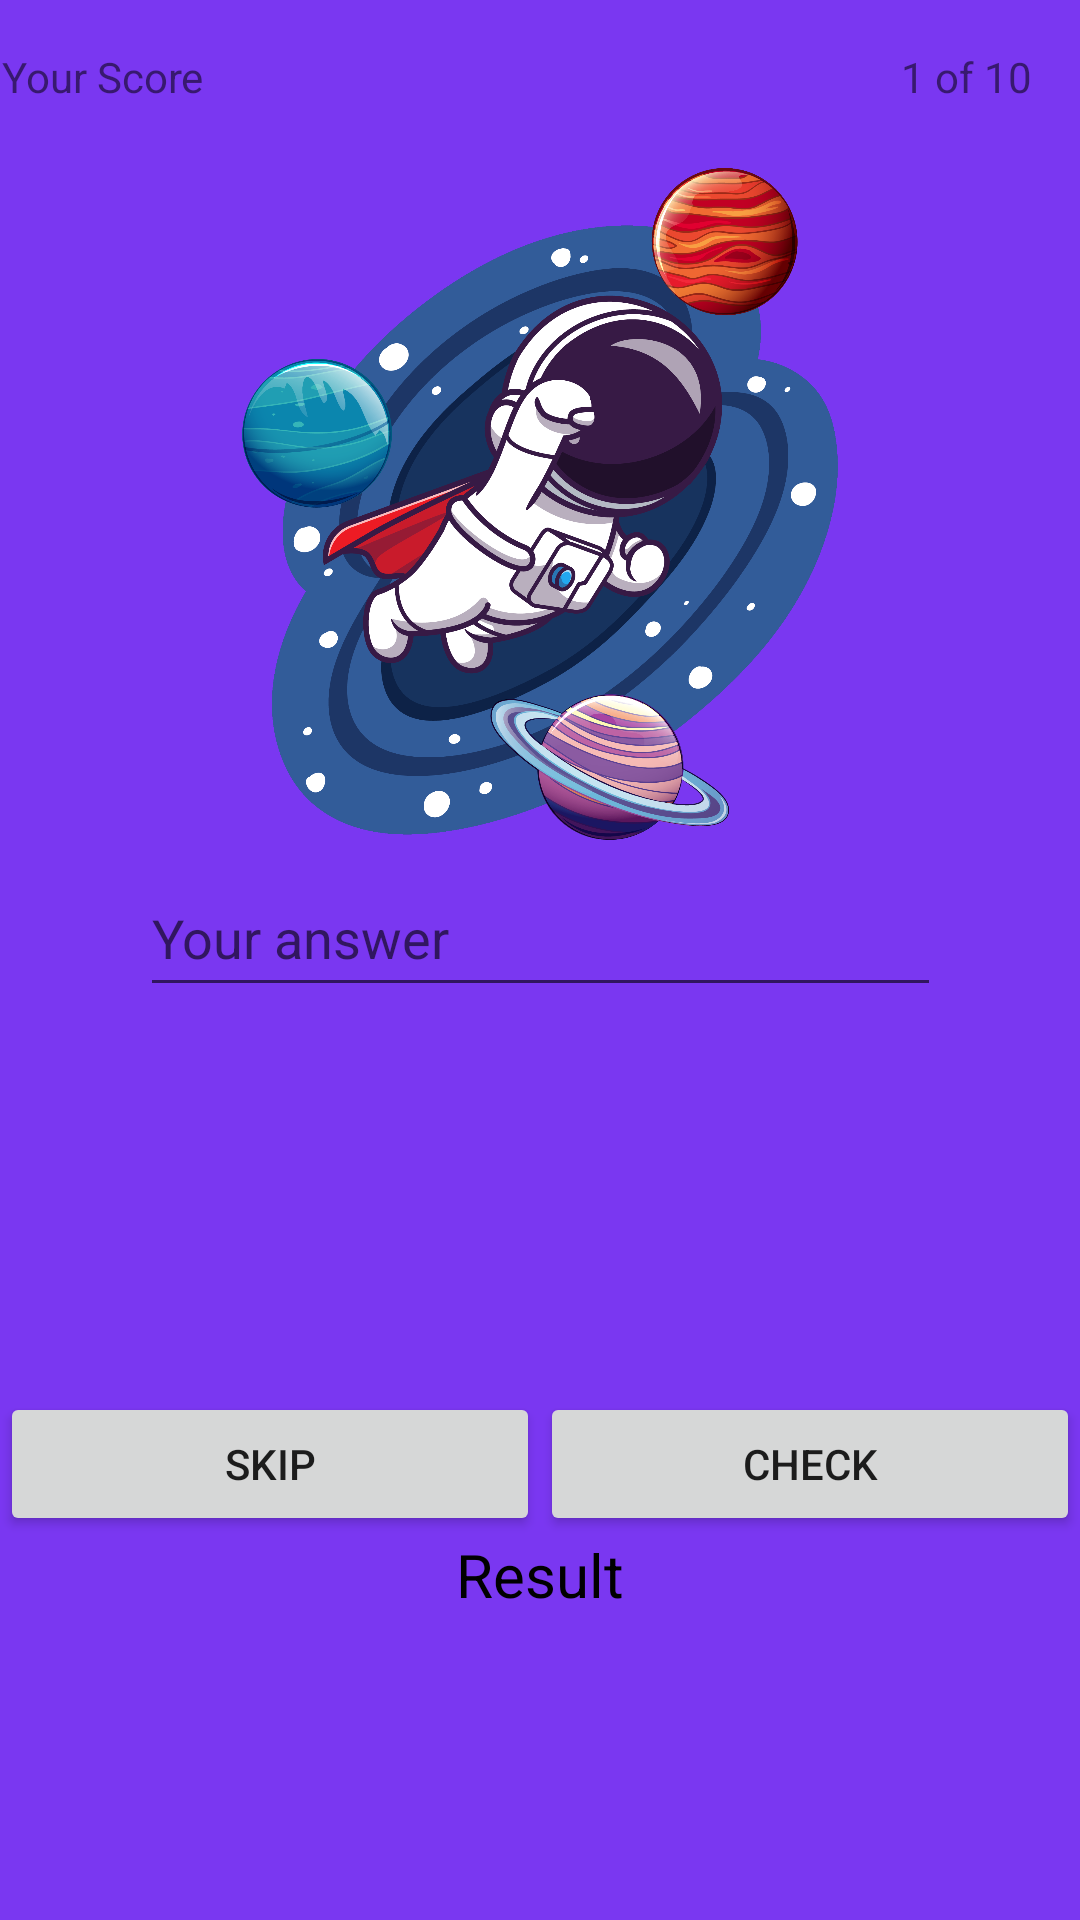

The Android layout XML behind this screen, and the referenced resources:
<!-- AndroidManifest.xml: application theme Theme.Nasa -->
<!-- res/layout/activity_word_find.xml -->
<?xml version="1.0" encoding="utf-8"?>
<androidx.constraintlayout.widget.ConstraintLayout xmlns:android="http://schemas.android.com/apk/res/android"
    xmlns:app="http://schemas.android.com/apk/res-auto"
    xmlns:tools="http://schemas.android.com/tools"
    android:layout_width="match_parent"
    android:layout_height="match_parent"
    android:background="@color/primary_color">

    
    <TextView
        android:id="@+id/counter"
        android:layout_width="wrap_content"
        android:layout_height="wrap_content"
        android:layout_margin="16dp"
        android:text="1 of 10"
        app:layout_constraintEnd_toEndOf="parent"
        app:layout_constraintTop_toTopOf="parent" />

    

    

    <TextView
        android:id="@+id/score"
        android:layout_width="wrap_content"
        android:layout_height="wrap_content"
        android:layout_marginStart="16dp"
        android:layout_marginTop="16dp"
        android:layout_marginEnd="248dp"
        android:text="Your Score"
        app:layout_constraintEnd_toStartOf="@+id/counter"
        app:layout_constraintStart_toStartOf="parent"
        app:layout_constraintTop_toTopOf="parent" />

    
    <TextView
        android:id="@+id/word"
        android:layout_width="183dp"
        android:layout_height="48dp"
        android:gravity="center"
        android:textColor="@color/black"
        android:textSize="20sp"
        app:layout_constraintBottom_toBottomOf="parent"
        app:layout_constraintEnd_toEndOf="parent"
        app:layout_constraintHorizontal_bias="0.514"
        app:layout_constraintStart_toStartOf="parent"
        app:layout_constraintTop_toTopOf="parent"
        app:layout_constraintVertical_bias="0.376" />

    <EditText
        android:id="@+id/input"
        android:layout_width="267dp"
        android:layout_height="49dp"
        android:layout_marginTop="16dp"
        android:hint="Your answer"
        app:layout_constraintEnd_toEndOf="parent"
        app:layout_constraintStart_toStartOf="parent"
        app:layout_constraintTop_toBottomOf="@+id/word" />

    
    <LinearLayout
        android:layout_width="0dp"
        android:layout_height="wrap_content"
        android:orientation="horizontal"
        app:layout_constraintBottom_toBottomOf="parent"
        app:layout_constraintEnd_toEndOf="parent"
        app:layout_constraintStart_toStartOf="parent"
        app:layout_constraintTop_toBottomOf="@+id/input">

        <Button
            android:id="@+id/skip"
            android:layout_width="0dp"
            android:layout_height="wrap_content"
            android:layout_weight="1"
            android:text="Skip" />

        <Button
            android:id="@+id/check"
            android:layout_width="0dp"
            android:layout_height="wrap_content"
            android:layout_weight="1"
            android:text="Check" />
    </LinearLayout>

    <TextView
        android:id="@+id/result"
        android:layout_width="260dp"
        android:layout_height="74dp"
        android:layout_marginBottom="78dp"
        android:gravity="center"
        android:text="Result"
        android:textColor="@color/black"
        android:textSize="20sp"
        app:layout_constraintBottom_toBottomOf="parent"
        app:layout_constraintEnd_toEndOf="parent"
        app:layout_constraintStart_toStartOf="parent" />

    <ImageView
        android:id="@+id/imageView2"
        android:layout_width="246dp"
        android:layout_height="224dp"
        android:layout_marginTop="21dp"
        app:layout_constraintEnd_toEndOf="parent"
        app:layout_constraintStart_toStartOf="parent"
        app:layout_constraintTop_toBottomOf="@+id/score"
        app:srcCompat="@drawable/logo" />

</androidx.constraintlayout.widget.ConstraintLayout>
<!-- resources referenced by this layout -->
<resources>
  <color name="black">#FF000000</color>
  <color name="primary_color">#7A37F1</color>
  <!-- drawable logo: png bitmap (drawable, 614073 bytes) -->
  <style name="Theme.Nasa" parent="Base.Theme.Nasa" />
  <style name="Base.Theme.Nasa" parent="Theme.AppCompat.DayNight.NoActionBar">
          
          
      </style>
</resources>
